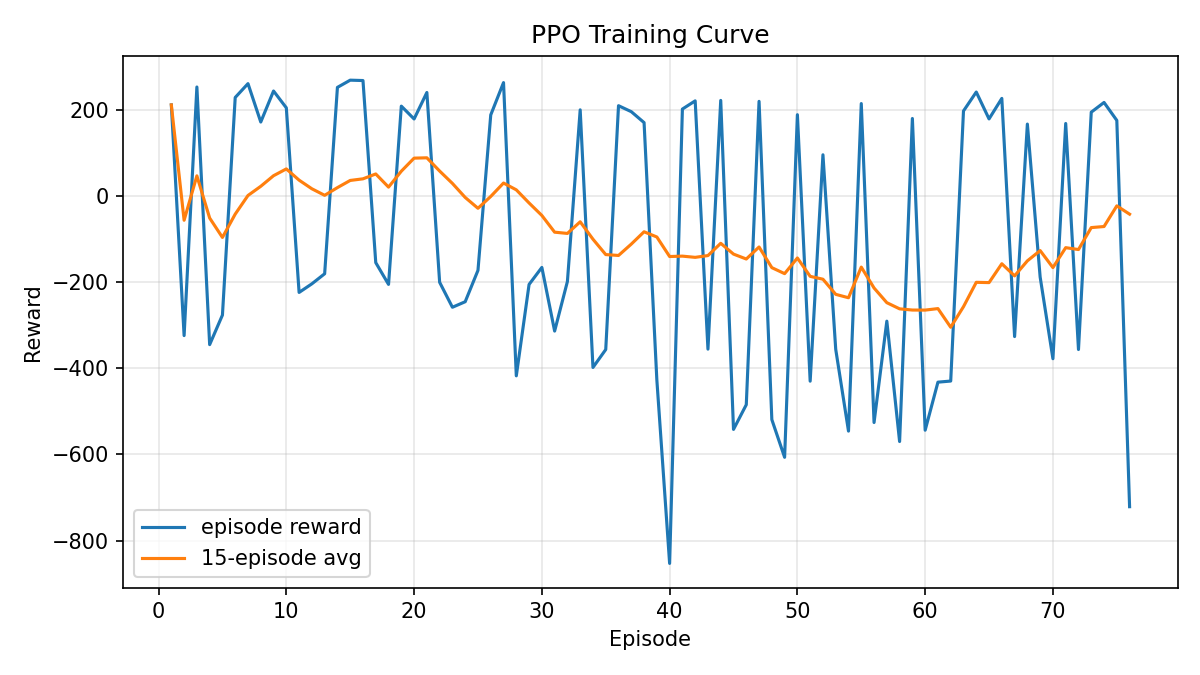

Source data for this figure (header and first rows):
episode, reward, moving_average_reward, moving_average_window
1, 211, 211, 15
2, -324.3, -56.65, 15
3, 252.6, 46.43, 15
4, -345.3, -51.49, 15
5, -276.7, -96.54, 15
6, 228.3, -42.4, 15
7, 260.4, 0.8579, 15
8, 171.3, 22.17, 15
9, 243.3, 46.74, 15
10, 204.3, 62.49, 15
11, -224.2, 36.43, 15
12, -204.2, 16.38, 15
13, -180.8, 1.215, 15
14, 251.7, 19.11, 15
15, 268.5, 35.73, 15
16, 267.6, 39.5, 15
17, -155, 50.79, 15
18, -205.5, 20.25, 15
19, 208.2, 57.15, 15
20, 178.4, 87.49, 15
21, 239.8, 88.26, 15
22, -200.6, 57.53, 15
23, -258.6, 28.87, 15
24, -245.7, -3.731, 15
25, -172.9, -28.88, 15
26, 187.8, -1.415, 15
27, 262.8, 29.72, 15
28, -417.7, 13.92, 15
29, -205.6, -16.57, 15
30, -166.1, -45.54, 15
31, -313.8, -84.3, 15
32, -198.8, -87.22, 15
33, 199.6, -60.22, 15
34, -398.2, -100.6, 15
35, -356.7, -136.3, 15
36, 209.2, -138.4, 15
37, 195.3, -112, 15
38, 170, -83.39, 15
39, -427, -95.48, 15
40, -853, -140.8, 15
41, 201.4, -139.9, 15
42, 220.4, -142.7, 15
43, -355.7, -138.6, 15
44, 221.5, -110.1, 15
45, -542, -135.2, 15
46, -484.7, -146.6, 15
47, 219.3, -118.7, 15
48, -519.3, -166.6, 15
49, -606.8, -180.5, 15
50, 188.3, -144.2, 15
51, -430.1, -186.8, 15
52, 95.29, -193.5, 15
53, -356.1, -228.6, 15
54, -546, -236.5, 15
55, 214.2, -165.4, 15
56, -526.1, -213.9, 15
57, -290.8, -247.9, 15
58, -570.2, -262.2, 15
59, 179.6, -265, 15
60, -543.9, -265.1, 15
... 16 more rows
